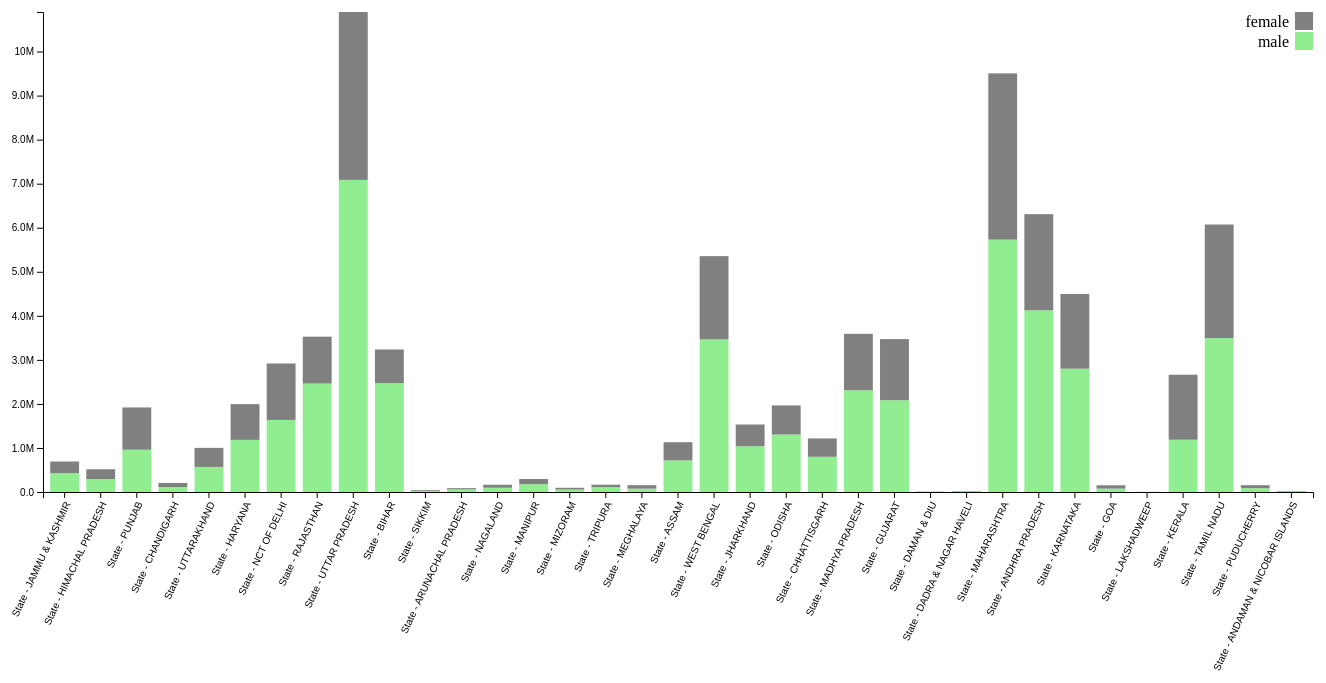
D3 v4 page, settled after 480 driven frames (8 s of simulated time); the page loaded 1 data file(s).


var margin = {top: 20, right: 20, bottom: 200, left: 60},
    width = 1350 - margin.left - margin.right,
    height = 700 - margin.top - margin.bottom;

var x = d3.scaleBand()
          .range([0, width])
          .padding(0.2);

var y = d3.scaleLinear()
          .range([height, 0]);
var color = d3.scaleOrdinal()
    .range(["lightgreen", "grey"]);

var xAxis = d3.axisBottom(x);

var yAxis = d3.axisLeft(y).tickFormat(d3.format(".2s"));


var svg = d3.select("#chart").append("svg")
    .attr("width", width + margin.left + margin.right)
    .attr("height", height + margin.top + margin.bottom)
  .append("g")
    .attr("transform", "translate(" + margin.left + "," + margin.top + ")");

d3.json("./data/state-gender.json", function(error, data) {
  if (error) throw error;

  color.domain(d3.keys(data[3]).filter(function(key) { return key !== "stateName"; }));
console.log(d3.keys(data[3]).filter(function(key) { return key !== "stateName"; }));
  data.forEach(function(d) {
    var y0 = 0;
    d.ages = color.domain().map(function(name) { return {name: name, y0: y0, y1: y0 += +d[name]}; });
    d.total = d.ages[d.ages.length - 1].y1;
  });


  x.domain(data.map(function(d) { return d.stateName; }));
  y.domain([0, d3.max(data, function(d) { return d.total; })]);

  svg.append("g")
      .attr("class", "x axis")
      .attr("transform", "translate(0," + height + ")")
      .call(xAxis)
      .selectAll("text")
          .style("text-anchor", "end")
          .attr("dx", "-.8em")
          .attr("dy", ".15em")
          .attr("transform", function(d) {
              return "rotate(-65)"
              });


  svg.append("g")
      .attr("class", "y axis")
      .call(yAxis)
    .append("text")
      .attr("transform", "rotate(-90)")
      .attr("y", 6)
      .attr("dy", ".71em")
      .style("text-anchor", "end")
      .text("population");

  var area = svg.selectAll(".area")
      .data(data)
    .enter().append("g")
      .attr("class", "g")
      .attr("transform", function(d) { return "translate(" + x(d.stateName) + ",0)"; });

  area.selectAll("rect")
      .data(function(d) { return d.ages; })
    .enter().append("rect")
      .attr("width", x.bandwidth())
      .attr("y", function(d) { return y(d.y1); })
      .attr("height", function(d) { return y(d.y0) - y(d.y1); })
      .style("fill", function(d) { return color(d.name); })

  var legend = svg.selectAll(".legend")
      .data(color.domain().slice().reverse())
    .enter().append("g")
      .attr("class", "legend")
      .attr("transform", function(d, i) { return "translate(0," + i * 20 + ")"; });

  legend.append("rect")
      .attr("x", width - 18)
      .attr("width", 18)
      .attr("height", 18)
      .style("fill", color);

  legend.append("text")
      .attr("x", width - 24)
      .attr("y", 9)
      .attr("dy", ".35em")
      .style("text-anchor", "end")
      .text(function(d) { return d; });

});


### data: data/state-gender.json
[
 {
  "male": 426555,
  "female": 265929,
  "stateName": "State - JAMMU & KASHMIR"
 },
 {
  "male": 293449,
  "female": 223652,
  "stateName": "State - HIMACHAL PRADESH"
 },
 {
  "male": 960456,
  "female": 959213,
  "stateName": "State - PUNJAB"
 },
 {
  "male": 111494,
  "female": 94542,
  "stateName": "State - CHANDIGARH"
 },
 {
  "male": 568963,
  "female": 433434,
  "stateName": "State - UTTARAKHAND"
 },
 {
  "male": 1183849,
  "female": 810751,
  "stateName": "State - HARYANA"
 },
 {
  "male": 1636077,
  "female": 1282115,
  "stateName": "State - NCT OF DELHI"
 },
 {
  "male": 2461922,
  "female": 1064619,
  "stateName": "State - RAJASTHAN"
 },
 "... 27 more items"
]